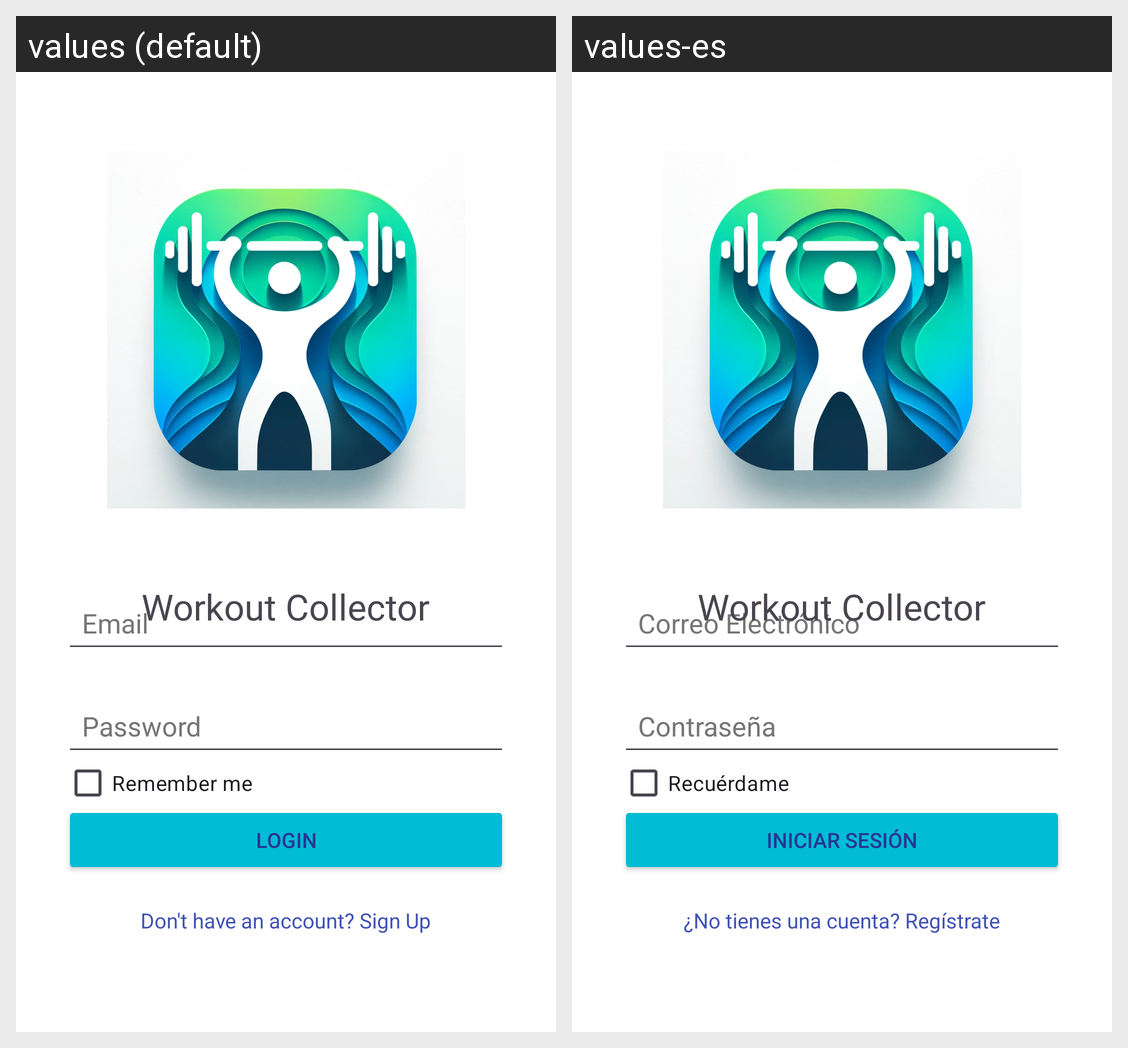

For this localized Android screen grid, give each drawn string resource with its value in every locale shown.
Android screen res/layout/activity_main.xml rendered under 2 locales, left to right: values (default), values-es. Device: Nexus 5 (rendered at 1080×1920; each locale shown at half size, 540×960, under a caption strip naming it); theme Theme.WorkoutCollector.
Strings drawn on this screen, with the default value and each locale's value (text and hints the layout hard-codes, and strings that could not be matched under every locale, appear in the picture but are not listed):

email
  values: Email
  values-es: Correo Electrónico

password
  values: Password
  values-es: Contraseña

login
  values: Login
  values-es: Iniciar Sesión

don_t_have_an_account_sign_up
  values: Don't have an account? Sign Up
  values-es: ¿No tienes una cuenta? Regístrate

workout_collector
  values: Workout Collector
  values-es: Workout Collector  [not translated; the default value is used]

remember_me
  values: Remember me
  values-es: Recuérdame
